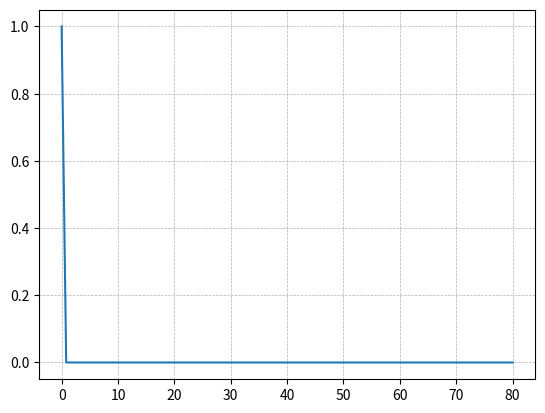

This chart was generated by the following Python code:
#同時測定の角度分布

import matplotlib.pyplot as plt
import numpy as np
from scipy.special import *

#変数の設定
M = 100
the = np.linspace(0, 80, M)
thr = np.radians(the)

L = 10000
c = 10000

#固定パラメータ
Rs = 1.27
Rb = 2.54
d = 0.2
r = 0.4

#積分変数の設定
x_arr = np.linspace(-d/2, d/2, M)
rho_arr = np.linspace(0, r, M)
phi_arr = np.linspace(0, 2*np.pi, M)
x, rho, phi = np.meshgrid(x_arr, rho_arr, phi_arr, indexing="ij")

#立体角の定義
def Omega(l, h, R):
    eta2 = 4 * R * h/((h + R)**2 + l**2)
    return 2 * np.pi * l / np.sqrt(h**2 + l**2) - 4 * l * ellipk(eta2) / np.sqrt( (h + R)**2 + l**2 )

#arcsinの計算の安定化
def safe_arcsin(u):
    return np.arcsin(np.clip(u, -1, 1))

#原始関数
def Fc(x):
    return x*np.sqrt(np.abs(Rb**2 - x**2)) + Rb**2 * safe_arcsin(x / Rb)

def Fe(x, xT, a, b):
    return b / a * ( (x - xT) * np.sqrt(np.abs(a**2 - (x - xT)**2)) + a**2 * safe_arcsin((x - xT) / a) )

# 結果保存
result = []

#それぞれのthetaに対して計算
for th in thr:

    # 色々定義
    l = L + x * np.cos(th) + rho * np.sin(th) * np.sin(phi)
    h = np.abs(x * np.sin(th) - rho * np.sin(phi) * np.cos(th))
    Om = Omega(l, h, Rs)

    xhp = x + L*np.cos(th)
    yhp = rho * np.sin(phi) + L * np.sin(th)
    zhp = rho * np.cos(phi)
    yT = yhp * (c + L * np.cos(th))/xhp - L * np.sin(th)
    zT = zhp * (c + L * np.cos(th))/xhp
    xT = np.sqrt(yT**2 + zT**2)

    cpsi = xhp / np.sqrt(xhp**2 + yhp**2 + zhp**2)
    b = (c - x) * np.sqrt(xhp**2 + yhp**2 + zhp**2) /xhp * np.sqrt(Om / np.pi)
    a = b / cpsi 

    D = (b * xT)**2 - (b**2 - a**2) * (Rb**2 - b**2)
    den = b**2 - a**2

    mask = (D >= 0) & (np.abs(den) > 1e-12)
    

    x0 = np.full_like(D, np.nan)

    x0[mask] = (b[mask]**2 * xT[mask] - a[mask] * np.sqrt(D[mask])) / den[mask]


    #被積分関数
    n = np.zeros_like(x)
    
    #場合わけ
    mask1 = xT >= Rb + a
    mask2 = xT <= Rb - a
    mask3 = (~mask1) & (~mask2)

    n[mask1] = 0
    n[mask2] = Om[mask2]
    n[mask3] = (Fc(Rb) - Fc(x0[mask3]) + Fe(x0[mask3], xT[mask3], a[mask3], b[mask3]) - Fe(xT[mask3] - a[mask3], xT[mask3], a[mask3], b[mask3])) * cpsi[mask3] * Om[mask3] / (np.pi * b[mask3]**2) 


    # 円柱座標の体積要素
    integrand = n * rho

    # phi積分
    I_phi = np.trapezoid(integrand, phi_arr, axis=2)

    # rho積分
    I_rho = np.trapezoid(I_phi, rho_arr, axis=1)

    # x積分
    I = np.trapezoid(I_rho, x_arr, axis=0)

    result.append(I)

#検出数N
N = np.array(result)


#グラフを表示
plt.grid(linestyle = "--", linewidth = 0.5)
plt.plot(the, N/ N[0])
plt.show()
